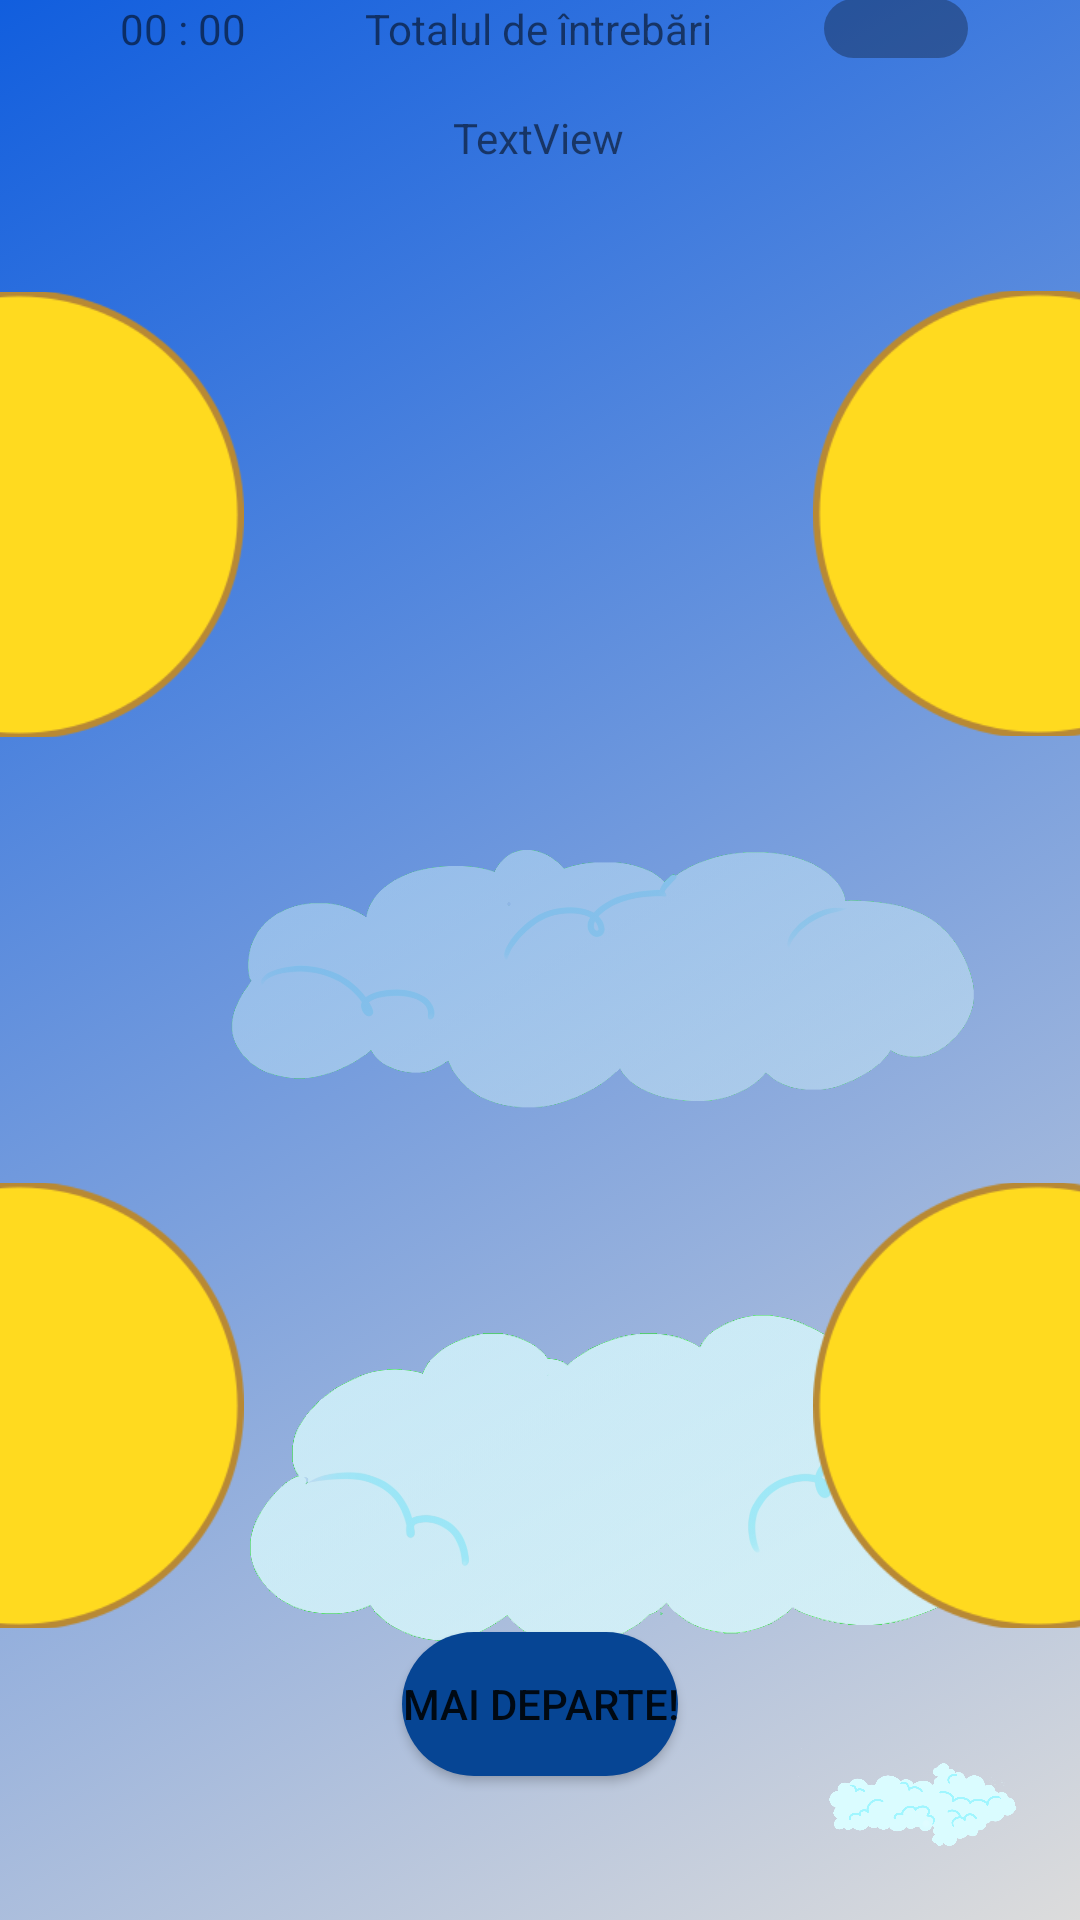

This screen was rendered from an Android layout file. Write that file and the resources it references.
<!-- AndroidManifest.xml: application theme Theme.JocuriInteractive -->
<!-- res/layout/activity_quiz3.xml -->
<?xml version="1.0" encoding="utf-8"?>
<androidx.constraintlayout.widget.ConstraintLayout xmlns:android="http://schemas.android.com/apk/res/android"
    xmlns:app="http://schemas.android.com/apk/res-auto"
    xmlns:tools="http://schemas.android.com/tools"
    android:layout_width="match_parent"
    android:layout_height="match_parent"
    android:background="@drawable/gradient_background"
    tools:context=".activity_quiz1">

    <ImageView
        android:id="@+id/norstanga"
        android:layout_width="wrap_content"
        android:layout_height="wrap_content"
        android:layout_marginStart="16dp"
        android:alpha="0.4"
        app:layout_constraintStart_toStartOf="parent"
        app:layout_constraintTop_toTopOf="@+id/guideline5"
        app:srcCompat="@drawable/nor_start3" />

    <ImageView
        android:id="@+id/norsus"
        android:layout_width="wrap_content"
        android:layout_height="wrap_content"
        android:layout_marginStart="16dp"
        android:alpha="0.6"
        app:layout_constraintStart_toStartOf="parent"
        app:layout_constraintTop_toTopOf="@+id/guideline5"
        app:srcCompat="@drawable/nor_start3" />

    <ImageView
        android:id="@+id/nordreapta"
        android:layout_width="298dp"
        android:layout_height="553dp"
        android:alpha="0.4"
        app:layout_constraintEnd_toEndOf="parent"
        app:layout_constraintTop_toBottomOf="@+id/progress_bar"
        app:srcCompat="@drawable/nor_start2" />

    <TextView
        android:id="@+id/total_question"
        android:layout_width="wrap_content"
        android:layout_height="wrap_content"
        android:text="Totalul de întrebări"
        app:layout_constraintBottom_toBottomOf="@id/group"
        app:layout_constraintEnd_toEndOf="parent"
        app:layout_constraintHorizontal_bias="0.498"
        app:layout_constraintStart_toStartOf="parent"
        app:layout_constraintTop_toTopOf="parent"
        app:layout_constraintVertical_bias="0.022" />

    <TextView
        android:id="@+id/question"
        android:layout_width="wrap_content"
        android:layout_height="wrap_content"
        android:layout_gravity="center_horizontal"
        android:text="TextView"
        android:textAlignment="center"
        android:translationY="20dp"
        app:layout_constraintBottom_toTopOf="@+id/imageBtn4"
        app:layout_constraintEnd_toEndOf="parent"
        app:layout_constraintHorizontal_bias="0.498"
        app:layout_constraintStart_toStartOf="parent"
        app:layout_constraintTop_toBottomOf="@+id/total_question"
        app:layout_constraintVertical_bias="0.163" />

    <Button
        android:id="@+id/submit_btn"
        android:layout_width="wrap_content"
        android:layout_height="wrap_content"
        android:layout_marginBottom="48dp"
        android:background="@drawable/formabutoane"
        android:text="Mai departe!"
        app:layout_constraintBottom_toBottomOf="parent"
        app:layout_constraintEnd_toEndOf="parent"
        app:layout_constraintStart_toStartOf="parent" />

    <Button
        android:id="@+id/ans_A"
        android:layout_width="wrap_content"
        android:layout_height="wrap_content"
        android:layout_marginTop="84dp"
        android:text="rasp1"
        android:visibility="gone"
        app:layout_constraintEnd_toEndOf="parent"
        app:layout_constraintHorizontal_bias="0.498"
        app:layout_constraintStart_toStartOf="parent"
        app:layout_constraintTop_toBottomOf="@+id/question" />

    <Button
        android:id="@+id/ans_B"
        android:layout_width="wrap_content"
        android:layout_height="wrap_content"
        android:layout_marginTop="24dp"
        android:text="rasp2"
        android:visibility="gone"
        app:layout_constraintEnd_toEndOf="parent"
        app:layout_constraintHorizontal_bias="0.495"
        app:layout_constraintStart_toStartOf="parent"
        app:layout_constraintTop_toBottomOf="@+id/ans_A" />

    <Button
        android:id="@+id/ans_C"
        android:layout_width="wrap_content"
        android:layout_height="wrap_content"
        android:layout_marginTop="24dp"
        android:text="rasp3"
        android:visibility="gone"
        app:layout_constraintEnd_toEndOf="parent"
        app:layout_constraintHorizontal_bias="0.495"
        app:layout_constraintStart_toStartOf="parent"
        app:layout_constraintTop_toBottomOf="@+id/ans_B" />

    <Button
        android:id="@+id/ans_D"
        android:layout_width="wrap_content"
        android:layout_height="wrap_content"
        android:layout_marginTop="24dp"
        android:text="rasp4"
        android:visibility="gone"
        app:layout_constraintEnd_toEndOf="parent"
        app:layout_constraintHorizontal_bias="0.498"
        app:layout_constraintStart_toStartOf="parent"
        app:layout_constraintTop_toBottomOf="@+id/ans_C" />

    <androidx.constraintlayout.widget.Group
        android:id="@+id/group2"
        android:layout_width="wrap_content"
        android:layout_height="wrap_content"
        app:layout_constraintBottom_toBottomOf="@+id/ans_D"
        app:layout_constraintEnd_toEndOf="@+id/ans_C"
        app:layout_constraintStart_toStartOf="@+id/ans_B"
        app:layout_constraintTop_toTopOf="@+id/ans_A" />

    <androidx.constraintlayout.widget.Group
        android:id="@+id/group"
        android:layout_width="wrap_content"
        android:layout_height="wrap_content"
        app:layout_constraintBottom_toTopOf="@+id/question"
        app:layout_constraintEnd_toEndOf="@+id/question"
        app:layout_constraintHorizontal_bias="0.655"
        app:layout_constraintStart_toStartOf="@+id/total_question"
        app:layout_constraintTop_toBottomOf="@+id/total_question" />

    <androidx.constraintlayout.widget.Group
        android:id="@+id/group3"
        android:layout_width="0dp"
        android:layout_height="314dp"
        app:layout_constraintBottom_toTopOf="@+id/submit_btn"
        app:layout_constraintEnd_toEndOf="@+id/submit_btn"
        app:layout_constraintStart_toStartOf="@+id/question"
        app:layout_constraintTop_toBottomOf="@+id/question" />

    <ProgressBar
        android:id="@+id/progress_bar"
        style="@style/CustomProgressBar"
        android:layout_width="wrap_content"
        android:layout_height="wrap_content"
        app:layout_constraintBottom_toBottomOf="@+id/total_question"
        app:layout_constraintEnd_toEndOf="parent"
        app:layout_constraintStart_toEndOf="@+id/total_question"
        app:layout_constraintTop_toTopOf="@+id/total_question" />

    <TextView
        android:id="@+id/timer_textView"
        android:layout_width="wrap_content"
        android:layout_height="wrap_content"
        android:text="00 : 00"
        app:layout_constraintBottom_toBottomOf="@+id/total_question"
        app:layout_constraintEnd_toStartOf="@+id/total_question"
        app:layout_constraintStart_toStartOf="parent"
        app:layout_constraintTop_toTopOf="@+id/total_question" />

    <ImageButton
        android:id="@+id/imageBtn1"
        android:layout_width="324dp"
        android:layout_height="297dp"
        android:layout_marginEnd="12dp"
        android:background="@null"
        android:contentDescription="cerc"
        android:scaleX="0.5"
        android:scaleY="0.5"
        app:layout_constraintBottom_toTopOf="@+id/guideline7"
        app:layout_constraintEnd_toStartOf="@+id/guideline4"
        app:layout_constraintTop_toTopOf="parent"
        app:layout_constraintVertical_bias="1.0"
        app:srcCompat="@drawable/cerc" />

    <ImageButton
        android:id="@+id/imageBtn2"
        android:layout_width="324dp"
        android:layout_height="297dp"
        android:layout_marginEnd="12dp"
        android:background="@null"
        android:contentDescription="cerc2"
        android:scaleX="0.5"
        android:scaleY="0.5"
        app:layout_constraintBottom_toBottomOf="parent"
        app:layout_constraintEnd_toStartOf="@+id/guideline4"
        app:layout_constraintTop_toTopOf="@+id/guideline7"
        app:layout_constraintVertical_bias="0.0"
        app:srcCompat="@drawable/cerc" />

    <ImageButton
        android:id="@+id/imageBtn3"
        android:layout_width="324dp"
        android:layout_height="297dp"
        android:layout_marginStart="4dp"
        android:background="@null"
        android:contentDescription="cerc3"
        android:scaleX="0.5"
        android:scaleY="0.5"
        app:layout_constraintBottom_toBottomOf="parent"
        app:layout_constraintStart_toStartOf="@+id/guideline4"
        app:layout_constraintTop_toTopOf="@+id/guideline7"
        app:layout_constraintVertical_bias="0.0"
        app:srcCompat="@drawable/cerc" />

    <ImageButton
        android:id="@+id/imageBtn4"
        android:layout_width="324dp"
        android:layout_height="297dp"
        android:layout_marginStart="4dp"
        android:background="@null"
        android:contentDescription="cerc4"
        android:scaleX="0.5"
        android:scaleY="0.5"
        app:layout_constraintBottom_toTopOf="@+id/guideline7"
        app:layout_constraintStart_toStartOf="@+id/guideline4"
        app:layout_constraintTop_toTopOf="parent"
        app:layout_constraintVertical_bias="0.983"
        app:srcCompat="@drawable/cerc" />

    <androidx.constraintlayout.widget.Guideline
        android:id="@+id/guideline4"
        android:layout_width="wrap_content"
        android:layout_height="wrap_content"
        android:orientation="vertical"
        app:layout_constraintGuide_begin="205dp"
        app:layout_constraintGuide_percent="0.5" />

    <androidx.constraintlayout.widget.Guideline
        android:id="@+id/guideline7"
        android:layout_width="wrap_content"
        android:layout_height="wrap_content"
        android:orientation="horizontal"
        app:layout_constraintGuide_begin="358dp"
        app:layout_constraintGuide_percent="0.5" />

    <ImageView
        android:id="@+id/sageata"
        android:layout_width="wrap_content"
        android:layout_height="wrap_content"
        android:layout_marginLeft="16dp"
        android:layout_marginBottom="16dp"
        android:scaleX="0.25"
        android:scaleY="0.25"
        app:layout_constraintBottom_toBottomOf="parent"
        app:layout_constraintEnd_toEndOf="parent"
        app:layout_constraintHorizontal_bias="0.467"
        app:layout_constraintStart_toEndOf="@+id/submit_btn"
        app:layout_constraintTop_toBottomOf="@+id/imageBtn4"
        app:layout_constraintVertical_bias="0.145"
        app:srcCompat="@drawable/sageata" />

    <androidx.constraintlayout.widget.Guideline
        android:id="@+id/guideline5"
        android:layout_width="wrap_content"
        android:layout_height="wrap_content"
        android:orientation="horizontal"
        app:layout_constraintGuide_begin="110dp" />

    <ImageView
        android:id="@+id/norsupa"
        android:layout_width="902dp"
        android:layout_height="838dp"
        android:layout_marginTop="44dp"
        android:translationX="20dp"
        android:translationY="-120dp"
        android:visibility="gone"
        app:layout_constraintEnd_toEndOf="parent"
        app:layout_constraintStart_toStartOf="@+id/guideline4"
        app:layout_constraintTop_toTopOf="@+id/progress_bar"
        app:srcCompat="@drawable/norsupa" />

    <ImageView
        android:id="@+id/norvesel"
        android:layout_width="902dp"
        android:layout_height="838dp"
        android:layout_marginTop="44dp"
        android:translationX="20dp"
        android:translationY="-120dp"
        android:visibility="gone"
        app:layout_constraintEnd_toEndOf="parent"
        app:layout_constraintStart_toStartOf="@+id/guideline4"
        app:layout_constraintTop_toTopOf="@+id/progress_bar"
        app:srcCompat="@drawable/norvesel" />

</androidx.constraintlayout.widget.ConstraintLayout>
<!-- resources referenced by this layout -->
<resources>
  <!-- drawable cerc: png bitmap (drawable, 10724 bytes) -->
  <!-- drawable formabutoane (drawable) -->
  <?xml version="1.0" encoding="utf-8"?>
  <shape xmlns:android="http://schemas.android.com/apk/res/android" android:shape="rectangle">
      <corners android:radius="50dp"/>
      <solid android:color="@color/culoare_butoane"/>
  </shape>
  <!-- drawable gradient_background (drawable) -->
  <?xml version="1.0" encoding="utf-8"?>
  <selector xmlns:android="http://schemas.android.com/apk/res/android">
      <item>
          <shape>
              <gradient
                  android:type="linear"
                  android:angle="135"
                  android:startColor="#dcdcdc"
                  android:endColor="#115ede" />
          </shape>
      </item>
  </selector>
  <!-- drawable nor_start2: png bitmap (drawable, 152730 bytes) -->
  <!-- drawable nor_start3: png bitmap (drawable, 141806 bytes) -->
  <!-- drawable norsupa: gif bitmap (drawable, 675841 bytes) -->
  <!-- drawable sageata: png bitmap (drawable, 248925 bytes) -->
  <style name="CustomProgressBar" parent="@android:style/Widget.ProgressBar.Horizontal">
          <item name="android:progressDrawable">@drawable/progress_drawable</item>
      </style>
  <style name="Theme.JocuriInteractive" parent="Theme.MaterialComponents.DayNight.NoActionBar">
          
          <item name="colorPrimary">@color/culoare_butoane</item>
          <item name="colorPrimaryVariant">#064594</item>
          <item name="colorOnPrimary">@color/white</item>
          
          <item name="colorSecondary">@color/teal_200</item>
          <item name="colorSecondaryVariant">@color/teal_700</item>
          <item name="colorOnSecondary">@color/black</item>
          
          <item name="android:statusBarColor">?attr/colorPrimaryVariant</item>
          
      </style>
  <color name="culoare_butoane">#064594</color>
  <!-- drawable progress_drawable (drawable) -->
  <layer-list xmlns:android="http://schemas.android.com/apk/res/android">
      <item android:id="@android:id/background">
          <shape>
              <corners android:radius="10dip"/>
              <gradient
                  android:startColor="#4D000000"
                  android:centerColor="#4D000000"
                  android:centerY="1.0"
                  android:endColor="#4D000000"
                  android:angle="270"
                  />
          </shape>
      </item>
      <item android:id="@android:id/progress">
          <clip>
              <shape>
                  <corners android:radius="10dip"/>
                  <gradient
                      android:startColor="#0E50F8"
                      android:centerColor="#438EFF"
                      android:centerY="1.0"
                      android:endColor="#88CBFF"
                      android:angle="270"
                      />
              </shape>
          </clip>
      </item>
  </layer-list>
  <color name="white">#FFFFFFFF</color>
  <color name="teal_200">#FF03DAC5</color>
  <color name="teal_700">#FF018786</color>
  <color name="black">#FF000000</color>
</resources>
